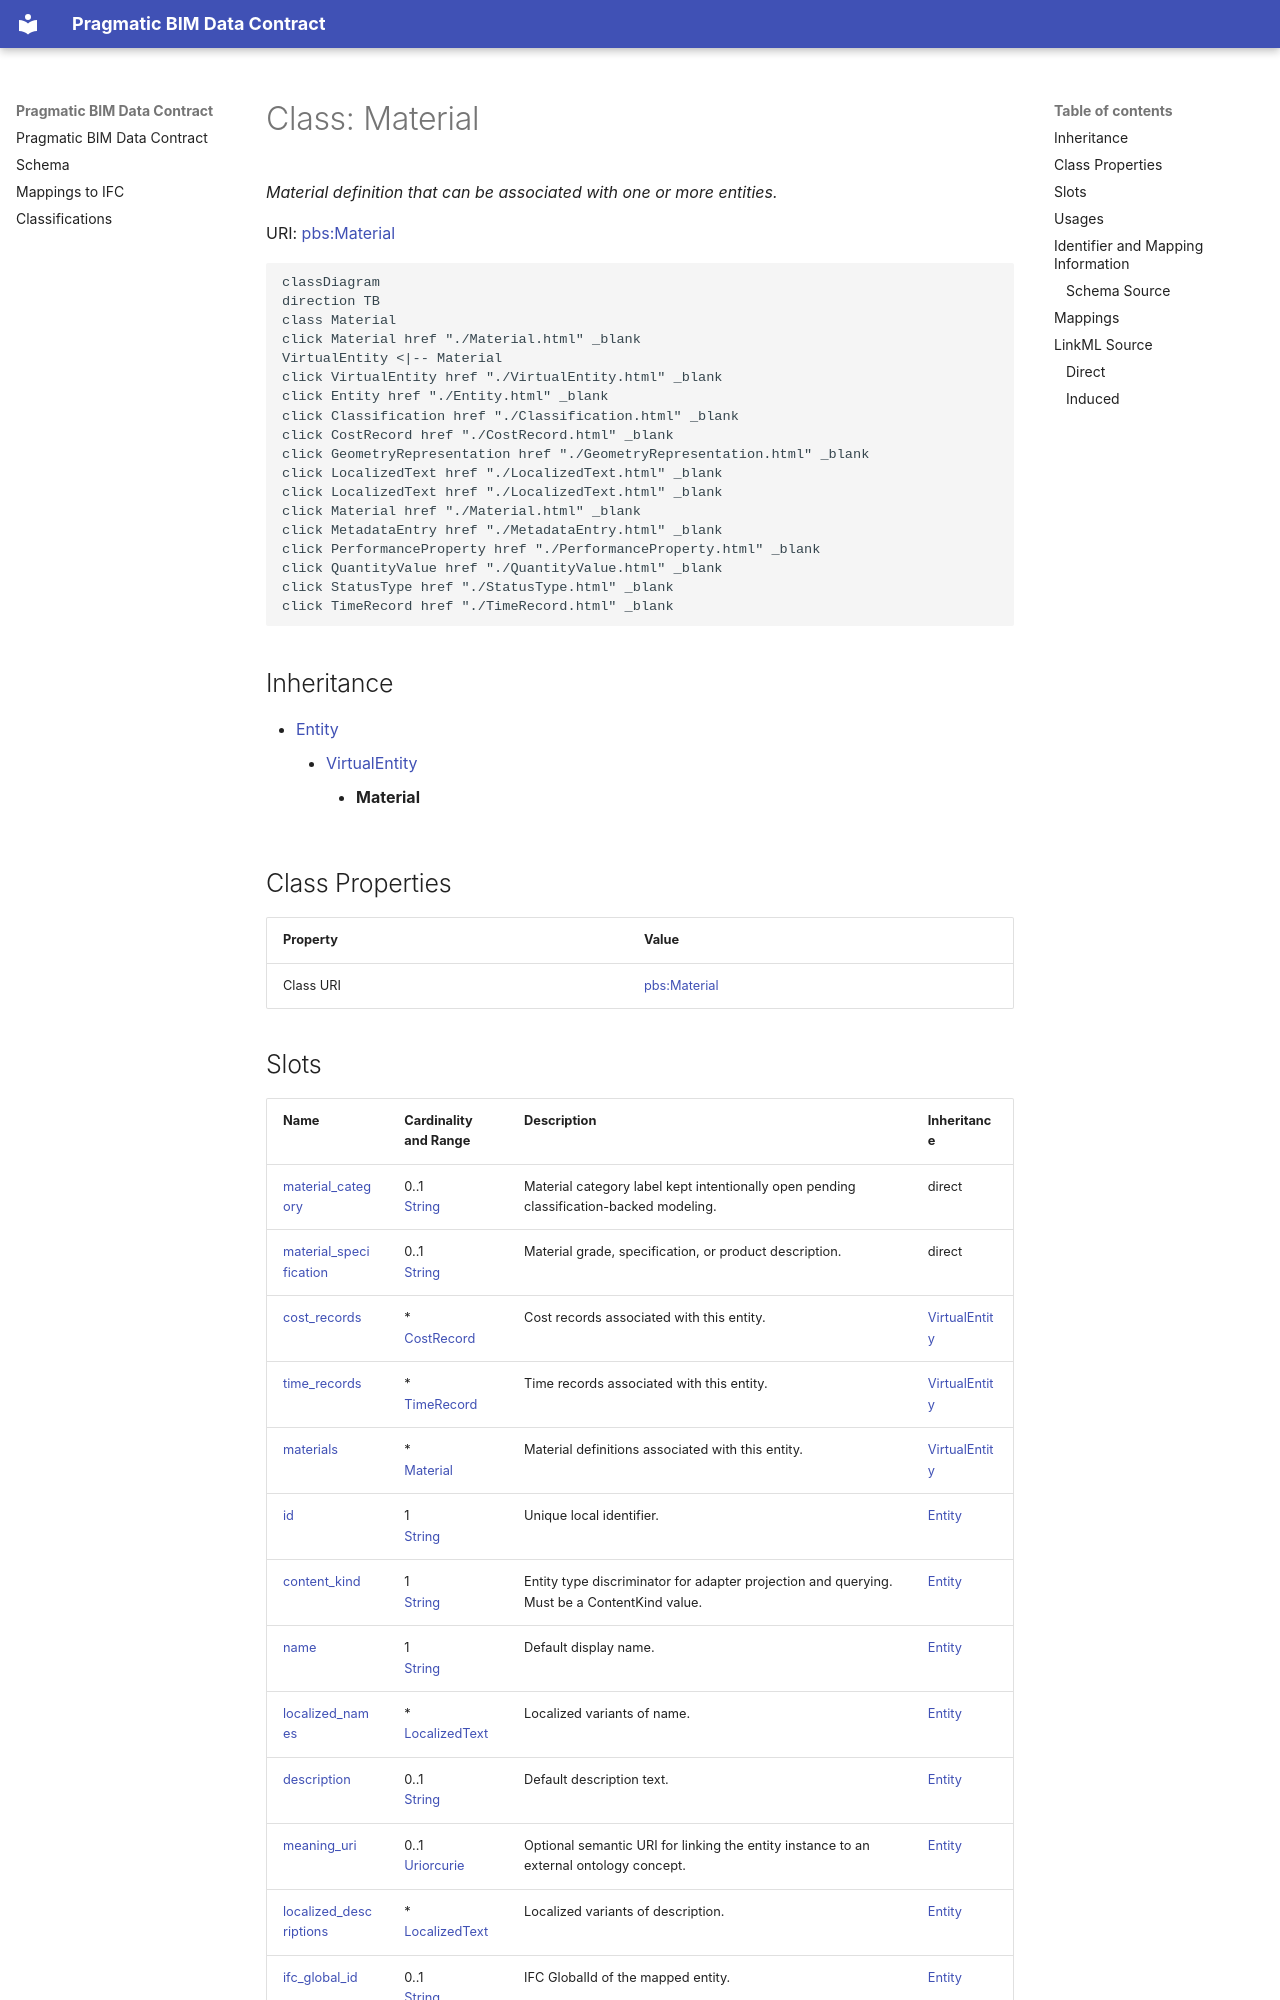

repository: pragmaticBIM/pragmatic-bim-data-contract · page: schema/Material.html · generator: mkdocs

---
search:
  boost: 10.0
---

# Class: Material 


_Material definition that can be associated with one or more entities._



<div data-search-exclude markdown="1">



URI: [pbs:Material](https://schema.pragmaticbim.ch/Material)





```mermaid
classDiagram
direction TB
class Material
click Material href "./Material.html" _blank
VirtualEntity <|-- Material
click VirtualEntity href "./VirtualEntity.html" _blank
click Entity href "./Entity.html" _blank
click Classification href "./Classification.html" _blank
click CostRecord href "./CostRecord.html" _blank
click GeometryRepresentation href "./GeometryRepresentation.html" _blank
click LocalizedText href "./LocalizedText.html" _blank
click LocalizedText href "./LocalizedText.html" _blank
click Material href "./Material.html" _blank
click MetadataEntry href "./MetadataEntry.html" _blank
click PerformanceProperty href "./PerformanceProperty.html" _blank
click QuantityValue href "./QuantityValue.html" _blank
click StatusType href "./StatusType.html" _blank
click TimeRecord href "./TimeRecord.html" _blank
```





## Inheritance
* [Entity](Entity.md)
    * [VirtualEntity](VirtualEntity.md)
        * **Material**


## Class Properties

| Property | Value |
| --- | --- |
| Class URI | [pbs:Material](https://schema.pragmaticbim.ch/Material) |
